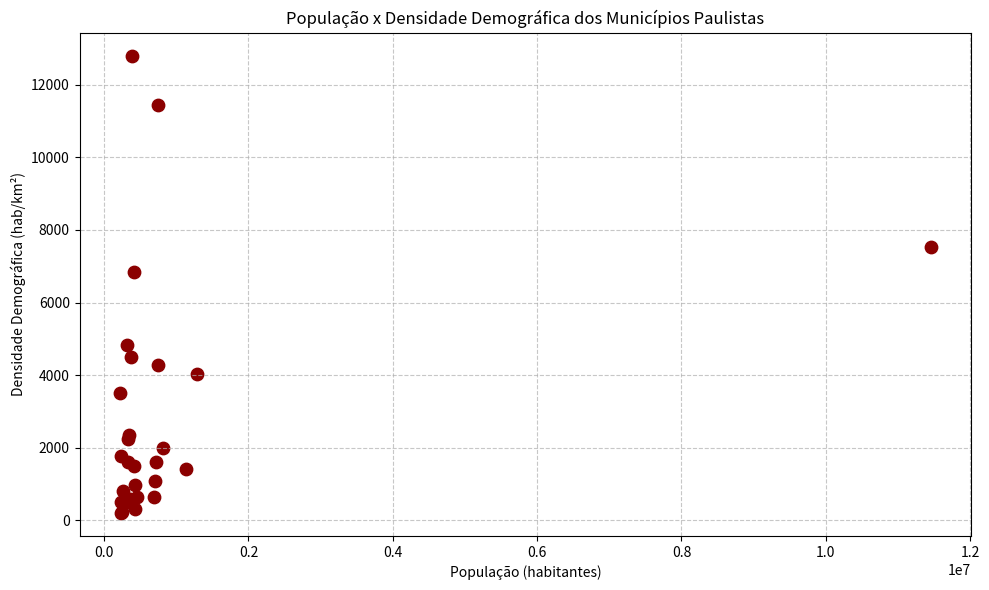

Python code for this plot:
import matplotlib.pyplot as plt

populacao = [
11451245,1291784,1139047,810729,748919,743432,723574,
698642,697428,418261,418608,451505,393237,423006,
423323,379297,329911,352536,369275,349935,291869,
329216,310739,316473,255748,242228,237627,237240,
240275,221428
]

densidade = [
7527.8,4030.4,1429.0,1986.0,4267.0,11445.5,
1614.9,1078.5,637.5,6827.0,1494.3,635.0,
12800.0,980.0,307.0,567.6,2230.0,581.0,
4500.0,2340.0,502.0,1600.0,496.0,4820.0,
819.0,241.0,203.0,1770.0,518.0,3500.0
]

plt.figure(figsize=(10,6))

plt.scatter(
    populacao,
    densidade,
    color='darkred',
    s=80
)

plt.title('População x Densidade Demográfica dos Municípios Paulistas')
plt.xlabel('População (habitantes)')
plt.ylabel('Densidade Demográfica (hab/km²)')

plt.grid(True, linestyle='--', alpha=0.7)

plt.tight_layout()
plt.show()
